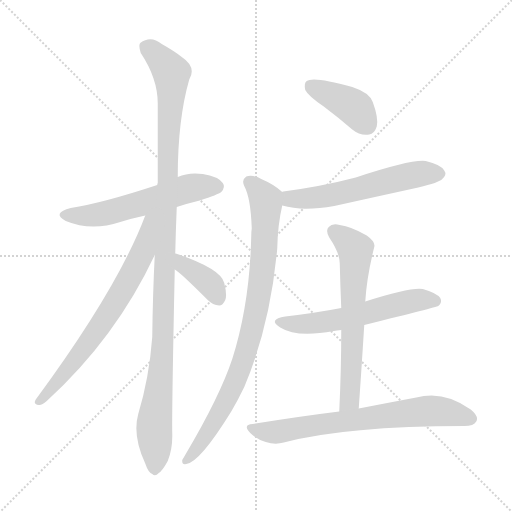
t = 0.00 s
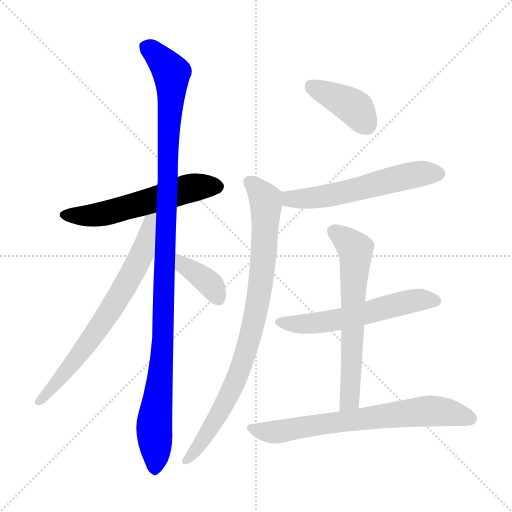
t = 1.63 s
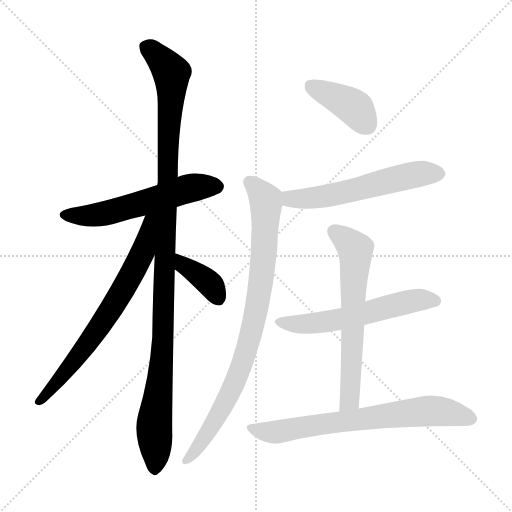
t = 3.25 s
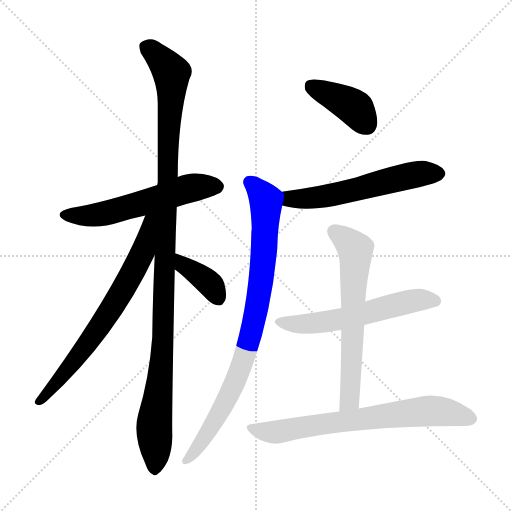
t = 4.88 s
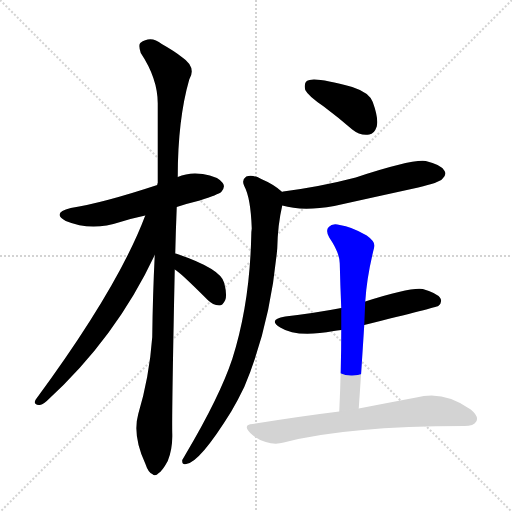
t = 6.50 s
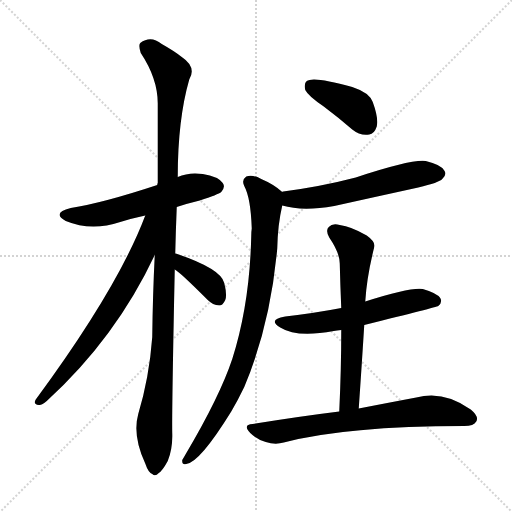
t = 8.13 s

The animated SVG that drew these frames (rendered in a browser with its animation timeline set to each time). Animation: 10 CSS @keyframes rules; one cycle of 8.13 s.

<svg version="1.1" viewBox="0 0 1024 1024" xmlns="http://www.w3.org/2000/svg">
  <g stroke="lightgray" stroke-dasharray="1,1" stroke-width="1" transform="scale(4, 4)">
    <line x1="0" y1="0" x2="256" y2="256"></line>
    <line x1="256" y1="0" x2="0" y2="256"></line>
    <line x1="128" y1="0" x2="128" y2="256"></line>
    <line x1="0" y1="128" x2="256" y2="128"></line>
  </g>
<g transform="scale(1, -1) translate(0, -900)">
   <style type="text/css">
    @keyframes keyframes0 {
      from {
       stroke: blue;
       stroke-dashoffset: 565;
       stroke-width: 128;
       }
       65% {
       animation-timing-function: step-end;
       stroke: blue;
       stroke-dashoffset: 0;
       stroke-width: 128;
       }
       to {
       stroke: black;
       stroke-width: 1024;
       }
       }
       #make-me-a-hanzi-animation-0 {
         animation: keyframes0 0.709798s both;
         animation-delay: 0.000000s;
         animation-timing-function: linear;
       }
    @keyframes keyframes1 {
      from {
       stroke: blue;
       stroke-dashoffset: 1119;
       stroke-width: 128;
       }
       78% {
       animation-timing-function: step-end;
       stroke: blue;
       stroke-dashoffset: 0;
       stroke-width: 128;
       }
       to {
       stroke: black;
       stroke-width: 1024;
       }
       }
       #make-me-a-hanzi-animation-1 {
         animation: keyframes1 1.160645s both;
         animation-delay: 0.709798s;
         animation-timing-function: linear;
       }
    @keyframes keyframes2 {
      from {
       stroke: blue;
       stroke-dashoffset: 697;
       stroke-width: 128;
       }
       69% {
       animation-timing-function: step-end;
       stroke: blue;
       stroke-dashoffset: 0;
       stroke-width: 128;
       }
       to {
       stroke: black;
       stroke-width: 1024;
       }
       }
       #make-me-a-hanzi-animation-2 {
         animation: keyframes2 0.817220s both;
         animation-delay: 1.870443s;
         animation-timing-function: linear;
       }
    @keyframes keyframes3 {
      from {
       stroke: blue;
       stroke-dashoffset: 380;
       stroke-width: 128;
       }
       55% {
       animation-timing-function: step-end;
       stroke: blue;
       stroke-dashoffset: 0;
       stroke-width: 128;
       }
       to {
       stroke: black;
       stroke-width: 1024;
       }
       }
       #make-me-a-hanzi-animation-3 {
         animation: keyframes3 0.559245s both;
         animation-delay: 2.687663s;
         animation-timing-function: linear;
       }
    @keyframes keyframes4 {
      from {
       stroke: blue;
       stroke-dashoffset: 398;
       stroke-width: 128;
       }
       56% {
       animation-timing-function: step-end;
       stroke: blue;
       stroke-dashoffset: 0;
       stroke-width: 128;
       }
       to {
       stroke: black;
       stroke-width: 1024;
       }
       }
       #make-me-a-hanzi-animation-4 {
         animation: keyframes4 0.573893s both;
         animation-delay: 3.246908s;
         animation-timing-function: linear;
       }
    @keyframes keyframes5 {
      from {
       stroke: blue;
       stroke-dashoffset: 572;
       stroke-width: 128;
       }
       65% {
       animation-timing-function: step-end;
       stroke: blue;
       stroke-dashoffset: 0;
       stroke-width: 128;
       }
       to {
       stroke: black;
       stroke-width: 1024;
       }
       }
       #make-me-a-hanzi-animation-5 {
         animation: keyframes5 0.715495s both;
         animation-delay: 3.820801s;
         animation-timing-function: linear;
       }
    @keyframes keyframes6 {
      from {
       stroke: blue;
       stroke-dashoffset: 858;
       stroke-width: 128;
       }
       74% {
       animation-timing-function: step-end;
       stroke: blue;
       stroke-dashoffset: 0;
       stroke-width: 128;
       }
       to {
       stroke: black;
       stroke-width: 1024;
       }
       }
       #make-me-a-hanzi-animation-6 {
         animation: keyframes6 0.948242s both;
         animation-delay: 4.536296s;
         animation-timing-function: linear;
       }
    @keyframes keyframes7 {
      from {
       stroke: blue;
       stroke-dashoffset: 572;
       stroke-width: 128;
       }
       65% {
       animation-timing-function: step-end;
       stroke: blue;
       stroke-dashoffset: 0;
       stroke-width: 128;
       }
       to {
       stroke: black;
       stroke-width: 1024;
       }
       }
       #make-me-a-hanzi-animation-7 {
         animation: keyframes7 0.715495s both;
         animation-delay: 5.484538s;
         animation-timing-function: linear;
       }
    @keyframes keyframes8 {
      from {
       stroke: blue;
       stroke-dashoffset: 633;
       stroke-width: 128;
       }
       67% {
       animation-timing-function: step-end;
       stroke: blue;
       stroke-dashoffset: 0;
       stroke-width: 128;
       }
       to {
       stroke: black;
       stroke-width: 1024;
       }
       }
       #make-me-a-hanzi-animation-8 {
         animation: keyframes8 0.765137s both;
         animation-delay: 6.200033s;
         animation-timing-function: linear;
       }
    @keyframes keyframes9 {
      from {
       stroke: blue;
       stroke-dashoffset: 699;
       stroke-width: 128;
       }
       69% {
       animation-timing-function: step-end;
       stroke: blue;
       stroke-dashoffset: 0;
       stroke-width: 128;
       }
       to {
       stroke: black;
       stroke-width: 1024;
       }
       }
       #make-me-a-hanzi-animation-9 {
         animation: keyframes9 0.818848s both;
         animation-delay: 6.965169s;
         animation-timing-function: linear;
       }
</style>
<path d="M 353.5 486.0 Q 374.5 493.0 399.5 499.0 Q 436.5 511.0 442.5 516.0 Q 451.5 526.0 445.5 534.0 Q 436.5 547.0 405.5 552.0 Q 377.5 556.0 355.5 546.0 L 314.5 530.0 Q 205.5 494.0 141.5 484.0 Q 102.5 474.0 131.5 458.0 Q 182.5 437.0 240.5 456.0 Q 262.5 463.0 290.5 469.0 L 353.5 486.0 Z" fill="lightgray"></path> 
<path d="M 350.5 393.0 Q 351.5 438.0 353.5 486.0 L 355.5 546.0 Q 355.5 661.0 378.5 741.0 Q 393.5 766.0 363.5 786.0 Q 348.5 798.0 323.5 812.0 Q 301.5 830.0 280.5 814.0 Q 276.5 810.0 281.5 794.0 Q 315.5 743.0 315.5 693.0 Q 315.5 618.0 315.5 534.0 Q 314.5 533.0 314.5 530.0 L 309.5 390.0 Q 305.5 311.0 304.5 226.0 Q 298.5 145.0 276.5 72.0 Q 264.5 29.0 290.5 -27.0 Q 296.5 -45.0 304.5 -48.0 Q 310.5 -54.0 317.5 -46.0 Q 324.5 -42.0 335.5 -22.0 Q 345.5 3.0 344.5 33.0 Q 343.5 73.0 349.5 361.0 L 350.5 393.0 Z" fill="lightgray"></path> 
<path d="M 290.5 469.0 Q 236.5 325.0 71.5 101.0 Q 65.5 91.0 77.5 90.0 Q 83.5 89.0 93.5 98.0 Q 231.5 224.0 309.5 390.0 C 360.5 497.0 302.5 499.0 290.5 469.0 Z" fill="lightgray"></path> 
<path d="M 349.5 361.0 Q 358.5 357.0 415.5 300.0 Q 425.5 290.0 438.5 289.0 Q 445.5 289.0 450.5 300.0 Q 454.5 310.0 448.5 334.0 Q 442.5 362.0 354.5 392.0 Q 353.5 393.0 350.5 393.0 C 321.5 401.0 324.5 377.0 349.5 361.0 Z" fill="lightgray"></path> 
<path d="M 647.5 687.0 Q 675.5 666.0 704.5 641.0 Q 720.5 628.0 738.5 631.0 Q 748.5 632.0 753.5 647.0 Q 757.5 663.0 745.5 696.0 Q 738.5 715.0 704.5 726.0 Q 626.5 748.0 613.5 738.0 Q 607.5 734.0 610.5 720.0 Q 616.5 708.0 647.5 687.0 Z" fill="lightgray"></path> 
<path d="M 564.5 489.0 Q 604.5 477.0 668.5 488.0 Q 749.5 506.0 836.5 525.0 Q 878.5 535.0 884.5 542.0 Q 894.5 551.0 888.5 559.0 Q 881.5 571.0 851.5 578.0 Q 823.5 582.0 711.5 545.0 Q 642.5 527.0 566.5 517.0 Q 563.5 517.0 564.5 516.0 C 535.5 510.0 535.5 496.0 564.5 489.0 Z" fill="lightgray"></path> 
<path d="M 564.5 516.0 Q 548.5 531.0 522.5 542.0 Q 504.5 552.0 492.5 547.0 Q 482.5 540.0 488.5 528.0 Q 501.5 504.0 503.5 443.0 Q 502.5 437.0 502.5 428.0 Q 499.5 292.0 464.5 182.0 Q 439.5 107.0 371.5 -8.0 Q 367.5 -15.0 364.5 -20.0 Q 363.5 -30.0 372.5 -28.0 Q 399.5 -25.0 462.5 77.0 Q 475.5 99.0 488.5 126.0 Q 540.5 249.0 554.5 403.0 Q 555.5 451.0 564.5 489.0 C 569.5 512.0 569.5 512.0 564.5 516.0 Z" fill="lightgray"></path> 
<path d="M 728.5 250.0 Q 873.5 286.0 876.5 288.0 Q 885.5 295.0 880.5 304.0 Q 873.5 314.0 845.5 322.0 Q 821.5 326.0 730.5 297.0 L 682.5 284.0 Q 630.5 274.0 570.5 267.0 Q 534.5 261.0 560.5 245.0 Q 593.5 224.0 667.5 238.0 Q 673.5 239.0 682.5 240.0 L 728.5 250.0 Z" fill="lightgray"></path> 
<path d="M 717.5 83.0 Q 723.5 170.0 728.5 250.0 L 730.5 297.0 Q 733.5 346.0 748.5 406.0 Q 751.5 416.0 733.5 429.0 Q 702.5 447.0 679.5 450.0 Q 664.5 454.0 657.5 446.0 Q 650.5 439.0 658.5 425.0 Q 679.5 394.0 679.5 373.0 Q 680.5 330.0 682.5 284.0 L 682.5 240.0 Q 682.5 162.0 678.5 77.0 C 677.5 47.0 715.5 53.0 717.5 83.0 Z" fill="lightgray"></path> 
<path d="M 678.5 77.0 Q 597.5 67.0 505.5 52.0 Q 484.5 51.0 500.5 34.0 Q 513.5 21.0 531.5 16.0 Q 550.5 10.0 567.5 15.0 Q 693.5 48.0 928.5 48.0 Q 947.5 48.0 952.5 57.0 Q 958.5 67.0 941.5 81.0 Q 887.5 120.0 832.5 105.0 Q 784.5 96.0 717.5 83.0 L 678.5 77.0 Z" fill="lightgray"></path> 
      <clipPath id="make-me-a-hanzi-clip-0">
      <path d="M 353.5 486.0 Q 374.5 493.0 399.5 499.0 Q 436.5 511.0 442.5 516.0 Q 451.5 526.0 445.5 534.0 Q 436.5 547.0 405.5 552.0 Q 377.5 556.0 355.5 546.0 L 314.5 530.0 Q 205.5 494.0 141.5 484.0 Q 102.5 474.0 131.5 458.0 Q 182.5 437.0 240.5 456.0 Q 262.5 463.0 290.5 469.0 L 353.5 486.0 Z" fill="lightgray"></path>
      </clipPath>
      <path clip-path="url(#make-me-a-hanzi-clip-0)" d="M 133.5 472.0 L 171.5 468.0 L 211.5 473.0 L 378.5 523.0 L 434.5 527.0 " fill="none" id="make-me-a-hanzi-animation-0" stroke-dasharray="437 874" stroke-linecap="round"></path>

      <clipPath id="make-me-a-hanzi-clip-1">
      <path d="M 350.5 393.0 Q 351.5 438.0 353.5 486.0 L 355.5 546.0 Q 355.5 661.0 378.5 741.0 Q 393.5 766.0 363.5 786.0 Q 348.5 798.0 323.5 812.0 Q 301.5 830.0 280.5 814.0 Q 276.5 810.0 281.5 794.0 Q 315.5 743.0 315.5 693.0 Q 315.5 618.0 315.5 534.0 Q 314.5 533.0 314.5 530.0 L 309.5 390.0 Q 305.5 311.0 304.5 226.0 Q 298.5 145.0 276.5 72.0 Q 264.5 29.0 290.5 -27.0 Q 296.5 -45.0 304.5 -48.0 Q 310.5 -54.0 317.5 -46.0 Q 324.5 -42.0 335.5 -22.0 Q 345.5 3.0 344.5 33.0 Q 343.5 73.0 349.5 361.0 L 350.5 393.0 Z" fill="lightgray"></path>
      </clipPath>
      <path clip-path="url(#make-me-a-hanzi-clip-1)" d="M 292.5 807.0 L 337.5 762.0 L 343.5 744.0 L 328.5 272.0 L 308.5 53.0 L 309.5 -35.0 " fill="none" id="make-me-a-hanzi-animation-1" stroke-dasharray="991 1982" stroke-linecap="round"></path>

      <clipPath id="make-me-a-hanzi-clip-2">
      <path d="M 290.5 469.0 Q 236.5 325.0 71.5 101.0 Q 65.5 91.0 77.5 90.0 Q 83.5 89.0 93.5 98.0 Q 231.5 224.0 309.5 390.0 C 360.5 497.0 302.5 499.0 290.5 469.0 Z" fill="lightgray"></path>
      </clipPath>
      <path clip-path="url(#make-me-a-hanzi-clip-2)" d="M 308.5 468.0 L 299.5 459.0 L 284.5 393.0 L 208.5 259.0 L 134.5 159.0 L 79.5 98.0 " fill="none" id="make-me-a-hanzi-animation-2" stroke-dasharray="569 1138" stroke-linecap="round"></path>

      <clipPath id="make-me-a-hanzi-clip-3">
      <path d="M 349.5 361.0 Q 358.5 357.0 415.5 300.0 Q 425.5 290.0 438.5 289.0 Q 445.5 289.0 450.5 300.0 Q 454.5 310.0 448.5 334.0 Q 442.5 362.0 354.5 392.0 Q 353.5 393.0 350.5 393.0 C 321.5 401.0 324.5 377.0 349.5 361.0 Z" fill="lightgray"></path>
      </clipPath>
      <path clip-path="url(#make-me-a-hanzi-clip-3)" d="M 351.5 388.0 L 364.5 382.0 L 368.5 369.0 L 417.5 335.0 L 436.5 304.0 " fill="none" id="make-me-a-hanzi-animation-3" stroke-dasharray="252 504" stroke-linecap="round"></path>

      <clipPath id="make-me-a-hanzi-clip-4">
      <path d="M 647.5 687.0 Q 675.5 666.0 704.5 641.0 Q 720.5 628.0 738.5 631.0 Q 748.5 632.0 753.5 647.0 Q 757.5 663.0 745.5 696.0 Q 738.5 715.0 704.5 726.0 Q 626.5 748.0 613.5 738.0 Q 607.5 734.0 610.5 720.0 Q 616.5 708.0 647.5 687.0 Z" fill="lightgray"></path>
      </clipPath>
      <path clip-path="url(#make-me-a-hanzi-clip-4)" d="M 620.5 730.0 L 707.5 686.0 L 734.5 650.0 " fill="none" id="make-me-a-hanzi-animation-4" stroke-dasharray="270 540" stroke-linecap="round"></path>

      <clipPath id="make-me-a-hanzi-clip-5">
      <path d="M 564.5 489.0 Q 604.5 477.0 668.5 488.0 Q 749.5 506.0 836.5 525.0 Q 878.5 535.0 884.5 542.0 Q 894.5 551.0 888.5 559.0 Q 881.5 571.0 851.5 578.0 Q 823.5 582.0 711.5 545.0 Q 642.5 527.0 566.5 517.0 Q 563.5 517.0 564.5 516.0 C 535.5 510.0 535.5 496.0 564.5 489.0 Z" fill="lightgray"></path>
      </clipPath>
      <path clip-path="url(#make-me-a-hanzi-clip-5)" d="M 569.5 509.0 L 581.5 502.0 L 656.5 508.0 L 821.5 549.0 L 878.5 552.0 " fill="none" id="make-me-a-hanzi-animation-5" stroke-dasharray="444 888" stroke-linecap="round"></path>

      <clipPath id="make-me-a-hanzi-clip-6">
      <path d="M 564.5 516.0 Q 548.5 531.0 522.5 542.0 Q 504.5 552.0 492.5 547.0 Q 482.5 540.0 488.5 528.0 Q 501.5 504.0 503.5 443.0 Q 502.5 437.0 502.5 428.0 Q 499.5 292.0 464.5 182.0 Q 439.5 107.0 371.5 -8.0 Q 367.5 -15.0 364.5 -20.0 Q 363.5 -30.0 372.5 -28.0 Q 399.5 -25.0 462.5 77.0 Q 475.5 99.0 488.5 126.0 Q 540.5 249.0 554.5 403.0 Q 555.5 451.0 564.5 489.0 C 569.5 512.0 569.5 512.0 564.5 516.0 Z" fill="lightgray"></path>
      </clipPath>
      <path clip-path="url(#make-me-a-hanzi-clip-6)" d="M 499.5 536.0 L 531.5 496.0 L 525.5 364.0 L 507.5 255.0 L 467.5 128.0 L 417.5 37.0 L 373.5 -19.0 " fill="none" id="make-me-a-hanzi-animation-6" stroke-dasharray="730 1460" stroke-linecap="round"></path>

      <clipPath id="make-me-a-hanzi-clip-7">
      <path d="M 728.5 250.0 Q 873.5 286.0 876.5 288.0 Q 885.5 295.0 880.5 304.0 Q 873.5 314.0 845.5 322.0 Q 821.5 326.0 730.5 297.0 L 682.5 284.0 Q 630.5 274.0 570.5 267.0 Q 534.5 261.0 560.5 245.0 Q 593.5 224.0 667.5 238.0 Q 673.5 239.0 682.5 240.0 L 728.5 250.0 Z" fill="lightgray"></path>
      </clipPath>
      <path clip-path="url(#make-me-a-hanzi-clip-7)" d="M 562.5 257.0 L 605.5 251.0 L 635.5 254.0 L 737.5 273.0 L 815.5 297.0 L 872.5 297.0 " fill="none" id="make-me-a-hanzi-animation-7" stroke-dasharray="444 888" stroke-linecap="round"></path>

      <clipPath id="make-me-a-hanzi-clip-8">
      <path d="M 717.5 83.0 Q 723.5 170.0 728.5 250.0 L 730.5 297.0 Q 733.5 346.0 748.5 406.0 Q 751.5 416.0 733.5 429.0 Q 702.5 447.0 679.5 450.0 Q 664.5 454.0 657.5 446.0 Q 650.5 439.0 658.5 425.0 Q 679.5 394.0 679.5 373.0 Q 680.5 330.0 682.5 284.0 L 682.5 240.0 Q 682.5 162.0 678.5 77.0 C 677.5 47.0 715.5 53.0 717.5 83.0 Z" fill="lightgray"></path>
      </clipPath>
      <path clip-path="url(#make-me-a-hanzi-clip-8)" d="M 668.5 437.0 L 710.5 401.0 L 711.5 388.0 L 700.5 108.0 L 684.5 84.0 " fill="none" id="make-me-a-hanzi-animation-8" stroke-dasharray="505 1010" stroke-linecap="round"></path>

      <clipPath id="make-me-a-hanzi-clip-9">
      <path d="M 678.5 77.0 Q 597.5 67.0 505.5 52.0 Q 484.5 51.0 500.5 34.0 Q 513.5 21.0 531.5 16.0 Q 550.5 10.0 567.5 15.0 Q 693.5 48.0 928.5 48.0 Q 947.5 48.0 952.5 57.0 Q 958.5 67.0 941.5 81.0 Q 887.5 120.0 832.5 105.0 Q 784.5 96.0 717.5 83.0 L 678.5 77.0 Z" fill="lightgray"></path>
      </clipPath>
      <path clip-path="url(#make-me-a-hanzi-clip-9)" d="M 502.5 43.0 L 557.5 36.0 L 846.5 78.0 L 893.5 76.0 L 940.5 63.0 " fill="none" id="make-me-a-hanzi-animation-9" stroke-dasharray="571 1142" stroke-linecap="round"></path>

</g>
</svg>
